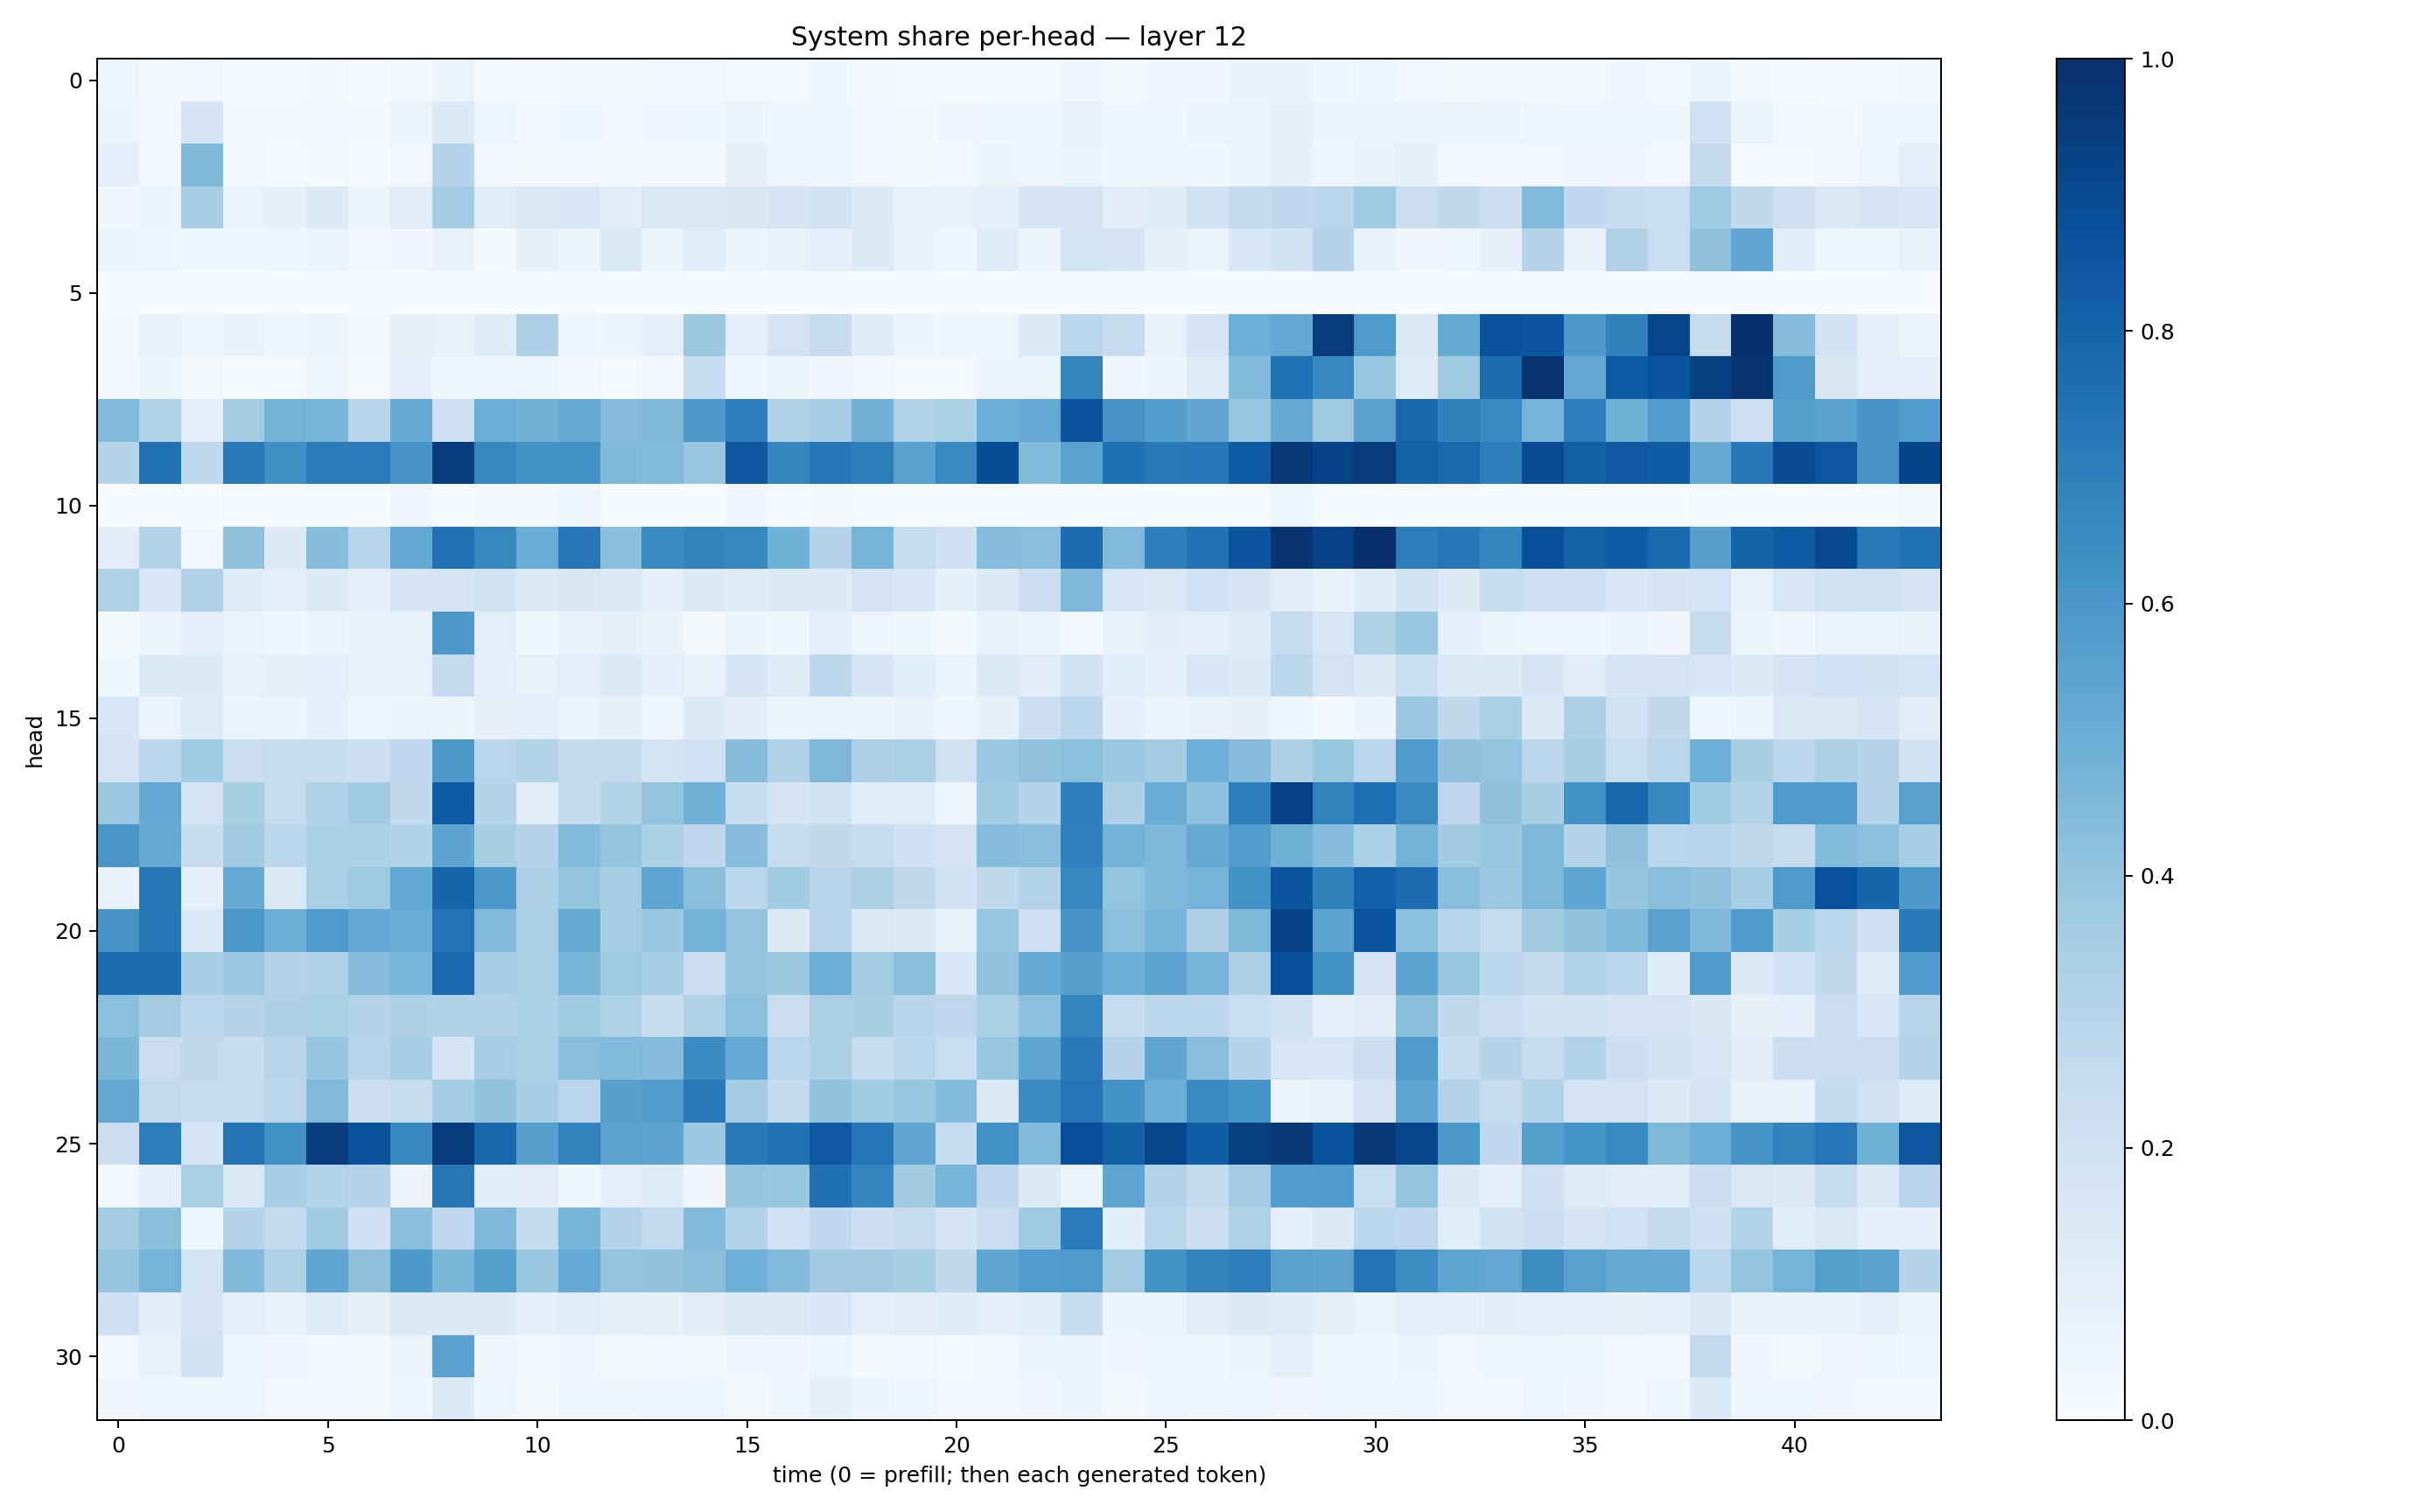

Source data for this figure (header and first rows):
0.042773828, 0.017678246, 0.025202196, 0.0145902475, 0.01181049, 0.020271288, 0.0068563907, 0.022745788, 0.065573044, 0.013304374, 0.007908297, 0.019947687, 0.015966503, 0.030143628, 0.028178906, 0.012894875, 0.013761351, 0.03701299, 0.019724866, 0.014992784, 0.013568343, 0.014580455, 0.014415835, 0.034619458
0.0545, 0.02574, 0.1756, 0.02292, 0.01993, 0.03078, 0.02254, 0.05338, 0.1349, 0.05006, 0.02951, 0.03718, 0.0264, 0.03397, 0.03653, 0.05323, 0.03945, 0.03558, 0.02965, 0.01711, 0.03203, 0.03702, 0.04426, 0.07605
0.08699, 0.03069, 0.4561, 0.01886, 0.01362, 0.02054, 0.01023, 0.02902, 0.2997, 0.02621, 0.01886, 0.02562, 0.02142, 0.02197, 0.02159, 0.08094, 0.04118, 0.03583, 0.02744, 0.01989, 0.02993, 0.05419, 0.04932, 0.06583
0.03427, 0.05869, 0.3449, 0.06546, 0.07888, 0.1251, 0.05829, 0.1018, 0.3578, 0.1171, 0.1484, 0.1554, 0.1038, 0.1419, 0.1412, 0.1501, 0.1707, 0.193, 0.1357, 0.07531, 0.07346, 0.09333, 0.1666, 0.1657
0.05392, 0.04791, 0.03716, 0.03721, 0.04233, 0.05709, 0.029, 0.03361, 0.07527, 0.01844, 0.0831, 0.05778, 0.1432, 0.05697, 0.1062, 0.05225, 0.07221, 0.08989, 0.126, 0.06859, 0.0417, 0.1181, 0.05517, 0.1853
0.0009068, 0.0009299, 0.002399, 0.0008714, 0.0008824, 0.0005425, 0.0002313, 0.001387, 0.0009757, 0.0001494, 0.001273, 0.0005288, 0.0008985, 0.0005785, 0.002167, 0.002119, 0.003645, 0.0004641, 0.0001548, 2.9350098e-05, 0.0004606, 0.003621, 0.003054, 0.001086
0.01859, 0.07154, 0.04232, 0.06692, 0.04169, 0.06123, 0.02054, 0.08276, 0.07168, 0.119, 0.3266, 0.04657, 0.05166, 0.08683, 0.3751, 0.1002, 0.1832, 0.246, 0.1185, 0.06175, 0.03569, 0.04898, 0.1341, 0.2859
0.02716, 0.06228, 0.01715, 0.006711, 0.01448, 0.04647, 0.009573, 0.08677, 0.04466, 0.04158, 0.04274, 0.02509, 0.01424, 0.02843, 0.24, 0.03527, 0.05998, 0.03447, 0.02466, 0.01546, 0.01341, 0.0572, 0.06311, 0.6737
0.4484, 0.3094, 0.101, 0.3566, 0.4788, 0.4675, 0.2917, 0.5078, 0.2096, 0.5015, 0.4821, 0.5133, 0.4364, 0.4538, 0.5955, 0.6945, 0.3176, 0.3486, 0.4831, 0.3127, 0.3286, 0.4982, 0.5229, 0.8649
0.3033, 0.747, 0.2709, 0.7166, 0.6301, 0.7045, 0.7099, 0.6127, 0.9433, 0.664, 0.6193, 0.6219, 0.4494, 0.4445, 0.3883, 0.8466, 0.6691, 0.731, 0.6966, 0.5521, 0.6532, 0.8835, 0.4382, 0.5483
0.00212, 0.004889, 0.0008032, 0.01026, 0.0052, 0.01147, 0.006221, 0.03447, 0.005668, 0.02287, 0.01911, 0.04082, 0.005358, 0.002127, 0.007634, 0.03246, 0.01405, 0.01985, 0.007855, 0.006366, 0.004531, 0.01318, 0.01001, 0.01022
0.1024, 0.3102, 0.02643, 0.4116, 0.1286, 0.4306, 0.2954, 0.5267, 0.7451, 0.6608, 0.5067, 0.7256, 0.4232, 0.6553, 0.679, 0.6619, 0.4876, 0.3015, 0.4756, 0.2481, 0.208, 0.4371, 0.428, 0.7687
0.321, 0.1536, 0.3172, 0.1186, 0.09614, 0.1261, 0.09739, 0.1715, 0.1768, 0.1925, 0.1352, 0.1497, 0.1371, 0.0891, 0.1395, 0.1208, 0.1357, 0.1361, 0.1746, 0.1526, 0.08553, 0.1361, 0.2189, 0.4524
0.01743, 0.05699, 0.09592, 0.06297, 0.03896, 0.05739, 0.07027, 0.07526, 0.5952, 0.09688, 0.03895, 0.07649, 0.08282, 0.06878, 0.0206, 0.05401, 0.03729, 0.09098, 0.04942, 0.03622, 0.02161, 0.07607, 0.05358, 0.02427
0.03667, 0.1318, 0.1305, 0.07337, 0.08517, 0.08636, 0.07572, 0.07599, 0.2506, 0.08671, 0.07424, 0.09463, 0.1293, 0.0906, 0.07411, 0.1671, 0.1207, 0.2809, 0.1669, 0.1085, 0.0663, 0.1295, 0.1108, 0.1896
0.1634, 0.06499, 0.124, 0.06005, 0.06175, 0.09285, 0.05068, 0.0622, 0.062, 0.08181, 0.091, 0.06301, 0.0819, 0.0464, 0.1302, 0.1126, 0.06209, 0.06543, 0.0553, 0.07029, 0.04635, 0.08189, 0.2168, 0.2777
0.1761, 0.2871, 0.3646, 0.2188, 0.245, 0.2358, 0.2167, 0.268, 0.5948, 0.2838, 0.3154, 0.2613, 0.261, 0.1843, 0.2013, 0.4318, 0.3201, 0.4545, 0.325, 0.3382, 0.1979, 0.3798, 0.4064, 0.4185
0.3808, 0.5236, 0.1829, 0.3401, 0.247, 0.3197, 0.3664, 0.2627, 0.8346, 0.2977, 0.1133, 0.2513, 0.3119, 0.4016, 0.4839, 0.2345, 0.1754, 0.1939, 0.109, 0.1161, 0.04199, 0.3649, 0.3023, 0.693
0.6025, 0.5135, 0.2358, 0.3613, 0.2824, 0.3286, 0.3292, 0.3166, 0.5425, 0.3427, 0.3075, 0.4376, 0.4023, 0.3304, 0.277, 0.4313, 0.2452, 0.2633, 0.248, 0.2065, 0.172, 0.4342, 0.4258, 0.6901
0.0752, 0.7223, 0.09374, 0.5112, 0.1423, 0.3377, 0.3744, 0.5288, 0.7988, 0.5947, 0.3256, 0.4, 0.3438, 0.5362, 0.4224, 0.2869, 0.3642, 0.2902, 0.3242, 0.2726, 0.1893, 0.2651, 0.3137, 0.6652
0.6096, 0.7263, 0.1379, 0.5991, 0.4969, 0.5882, 0.5272, 0.5044, 0.7421, 0.4461, 0.3352, 0.5188, 0.3512, 0.3864, 0.48, 0.3989, 0.1281, 0.2948, 0.1445, 0.125, 0.06851, 0.3895, 0.2145, 0.6079
0.7691, 0.7689, 0.3453, 0.3823, 0.3057, 0.3218, 0.4359, 0.4637, 0.7836, 0.347, 0.3394, 0.4683, 0.3747, 0.3467, 0.2229, 0.398, 0.3773, 0.4972, 0.3565, 0.423, 0.1626, 0.4098, 0.5169, 0.5589
0.4192, 0.3562, 0.2869, 0.3048, 0.3244, 0.3339, 0.3051, 0.3269, 0.3193, 0.3219, 0.3317, 0.3635, 0.3227, 0.2349, 0.3234, 0.4181, 0.2268, 0.3365, 0.3399, 0.2906, 0.2764, 0.3378, 0.4182, 0.6738
0.4592, 0.2295, 0.2709, 0.2348, 0.296, 0.397, 0.293, 0.3525, 0.1735, 0.3489, 0.3356, 0.4271, 0.4447, 0.4353, 0.6459, 0.5218, 0.2825, 0.3337, 0.2468, 0.2791, 0.2332, 0.3842, 0.5321, 0.7133
0.5289, 0.2587, 0.2469, 0.2481, 0.2848, 0.4483, 0.2246, 0.2394, 0.3556, 0.406, 0.3461, 0.2847, 0.5607, 0.5773, 0.7132, 0.359, 0.2539, 0.4048, 0.3659, 0.3938, 0.4398, 0.1378, 0.6514, 0.7316
0.2222, 0.7017, 0.1716, 0.7365, 0.6282, 0.9466, 0.8683, 0.6599, 0.9506, 0.7877, 0.5602, 0.6776, 0.5497, 0.5404, 0.3807, 0.7153, 0.7455, 0.8412, 0.7268, 0.5315, 0.2398, 0.6289, 0.444, 0.8804
0.02419, 0.08834, 0.3397, 0.1473, 0.3451, 0.3099, 0.3033, 0.05711, 0.7188, 0.1068, 0.1097, 0.03786, 0.09697, 0.1203, 0.03441, 0.3969, 0.3868, 0.7519, 0.6697, 0.36, 0.4697, 0.2763, 0.1272, 0.05353
0.3573, 0.4234, 0.04045, 0.2969, 0.2591, 0.371, 0.2107, 0.4294, 0.2689, 0.4512, 0.2555, 0.4727, 0.3055, 0.2616, 0.4424, 0.3087, 0.2023, 0.2657, 0.2156, 0.2473, 0.1707, 0.2272, 0.3687, 0.7085
0.3979, 0.4735, 0.1821, 0.4513, 0.3223, 0.5381, 0.4116, 0.5923, 0.4579, 0.5663, 0.3872, 0.521, 0.399, 0.4042, 0.424, 0.4932, 0.4442, 0.3624, 0.3604, 0.3421, 0.2626, 0.5316, 0.5776, 0.5883
0.2102, 0.1039, 0.1733, 0.09018, 0.07771, 0.1224, 0.08436, 0.1401, 0.1291, 0.1322, 0.08959, 0.1138, 0.08395, 0.08269, 0.1123, 0.1358, 0.1397, 0.1559, 0.1015, 0.1116, 0.118, 0.08954, 0.1092, 0.2348
0.02381, 0.07275, 0.19, 0.04432, 0.03435, 0.02554, 0.01906, 0.06309, 0.5509, 0.03286, 0.02371, 0.03193, 0.01884, 0.03031, 0.02077, 0.03301, 0.03404, 0.04843, 0.02126, 0.02432, 0.01521, 0.02434, 0.05859, 0.05807
0.03446, 0.04007, 0.04849, 0.04518, 0.02802, 0.02965, 0.02296, 0.04346, 0.1381, 0.04015, 0.01683, 0.0365, 0.03697, 0.04412, 0.04925, 0.02114, 0.03746, 0.08509, 0.05187, 0.04366, 0.02871, 0.02851, 0.03356, 0.0594
